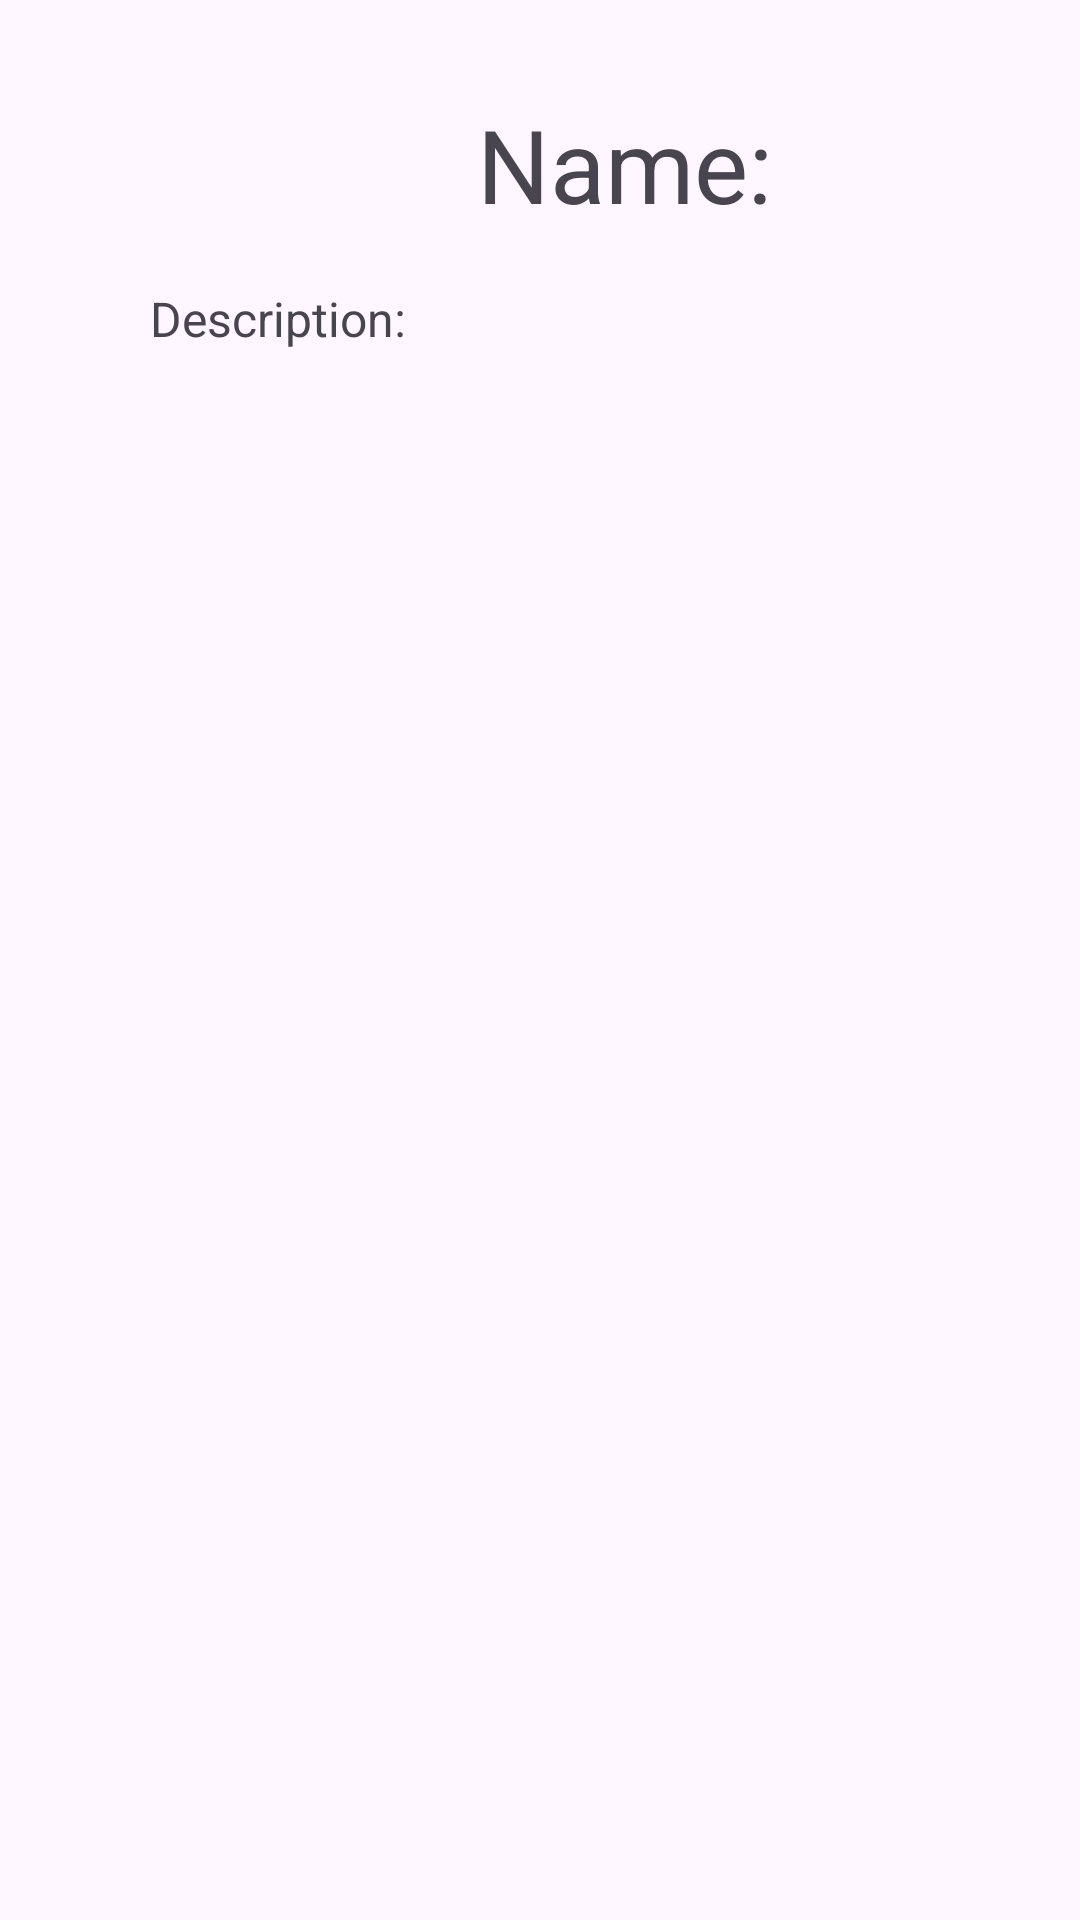

Write the Android layout XML for this screen, with the resource values it uses.
<!-- AndroidManifest.xml: application theme Theme.RecycleViewEx -->
<!-- res/layout/activity_details.xml -->
<?xml version="1.0" encoding="utf-8"?>
<RelativeLayout xmlns:android="http://schemas.android.com/apk/res/android"
    android:layout_width="match_parent"
    android:layout_height="match_parent"
    android:padding="16dp">

    <ImageView
        android:id="@+id/imageViewDetails"
        android:layout_width="395dp"
        android:layout_height="715dp"
        android:layout_alignParentEnd="true"
        android:layout_alignParentBottom="true"
        android:layout_marginEnd="40dp"
        android:layout_marginBottom="14dp"
        android:src="@drawable/aang" />

    <TextView
        android:id="@+id/textViewNameDetails"
        android:layout_width="wrap_content"
        android:layout_height="wrap_content"
        android:layout_alignParentStart="true"
        android:layout_marginStart="143dp"
        android:layout_marginTop="16dp"
        android:text="Name:"
        android:textSize="34dp" />

    <TextView
        android:id="@+id/textViewDescriptionDetails"
        android:layout_width="wrap_content"
        android:layout_height="wrap_content"
        android:layout_below="@id/textViewNameDetails"
        android:layout_alignParentStart="true"
        android:layout_marginStart="34dp"
        android:layout_marginTop="18dp"
        android:text="Description:"
        android:textSize="16sp" />

    

</RelativeLayout>
<!-- resources referenced by this layout -->
<resources>
  <style name="Theme.RecycleViewEx" parent="Base.Theme.RecycleViewEx" />
  <style name="Base.Theme.RecycleViewEx" parent="Theme.Material3.DayNight.NoActionBar">
          
          
      </style>
</resources>
